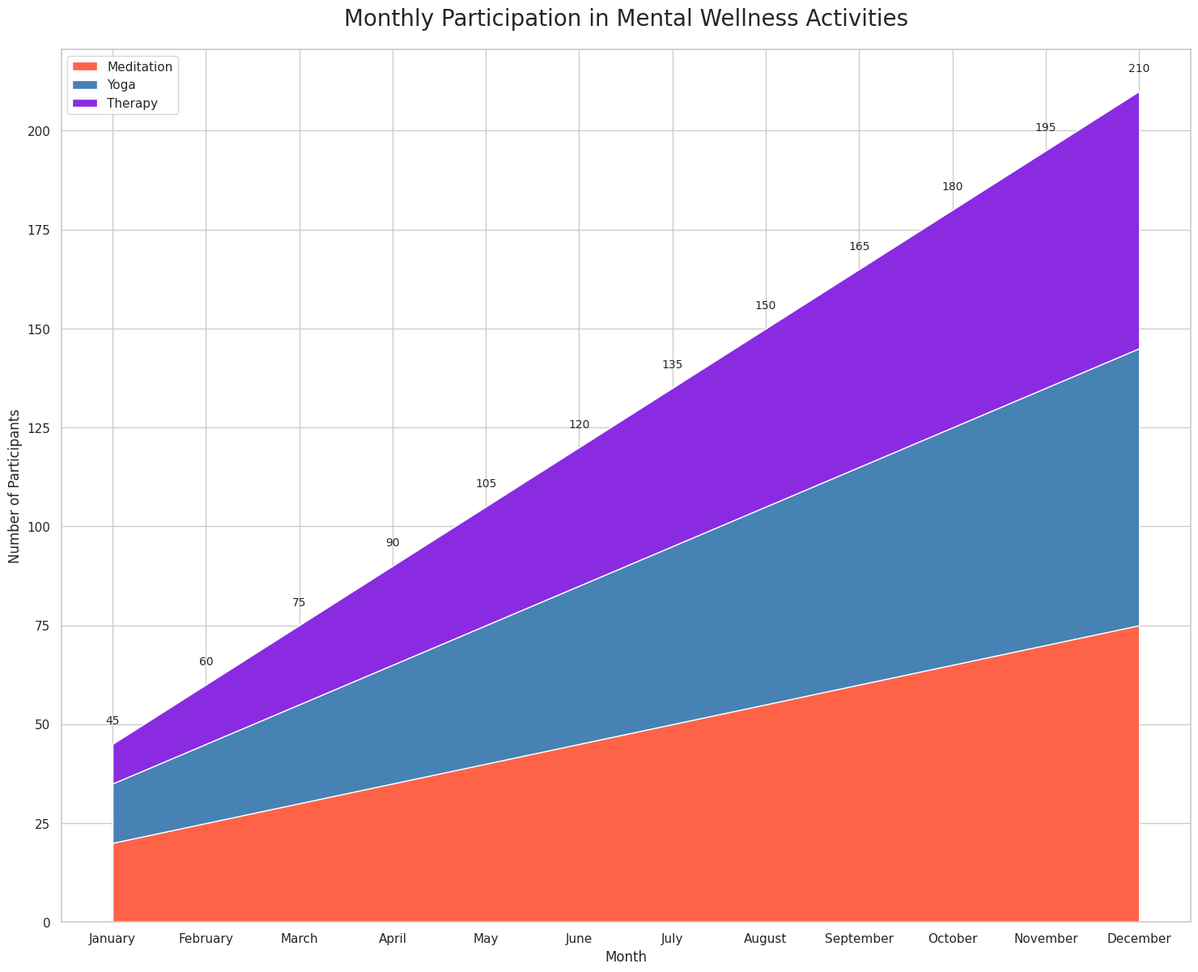

Python code for this plot:

import seaborn as sns
import pandas as pd
import matplotlib.pyplot as plt

# Define the data
data = {
    "Month": ["January", "February", "March", "April", "May", "June", 
              "July", "August", "September", "October", "November", "December"],
    "Meditation": [20, 25, 30, 35, 40, 45, 50, 55, 60, 65, 70, 75],
    "Yoga": [15, 20, 25, 30, 35, 40, 45, 50, 55, 60, 65, 70],
    "Therapy": [10, 15, 20, 25, 30, 35, 40, 45, 50, 55, 60, 65]
}

# Create a DataFrame
df = pd.DataFrame(data)

# Set the index to 'Month'
df.set_index('Month', inplace=True)

# Plot the data
sns.set(style="whitegrid")
plt.figure(figsize=(18, 14))
plt.stackplot(df.index, df["Meditation"], df["Yoga"], df["Therapy"], 
              colors=['#FF6347', '#4682B4', '#8A2BE2'], 
              labels=['Meditation', 'Yoga', 'Therapy'])
plt.legend(loc='upper left')
plt.title('Monthly Participation in Mental Wellness Activities', fontsize=20, y=1.02)
plt.xlabel('Month')
plt.ylabel('Number of Participants')

# Adding Annotations/Labels
for i, row in df.iterrows():
    plt.text(i, row.sum() + 5, str(row.sum()), fontsize=10, horizontalalignment='center')

plt.show()
